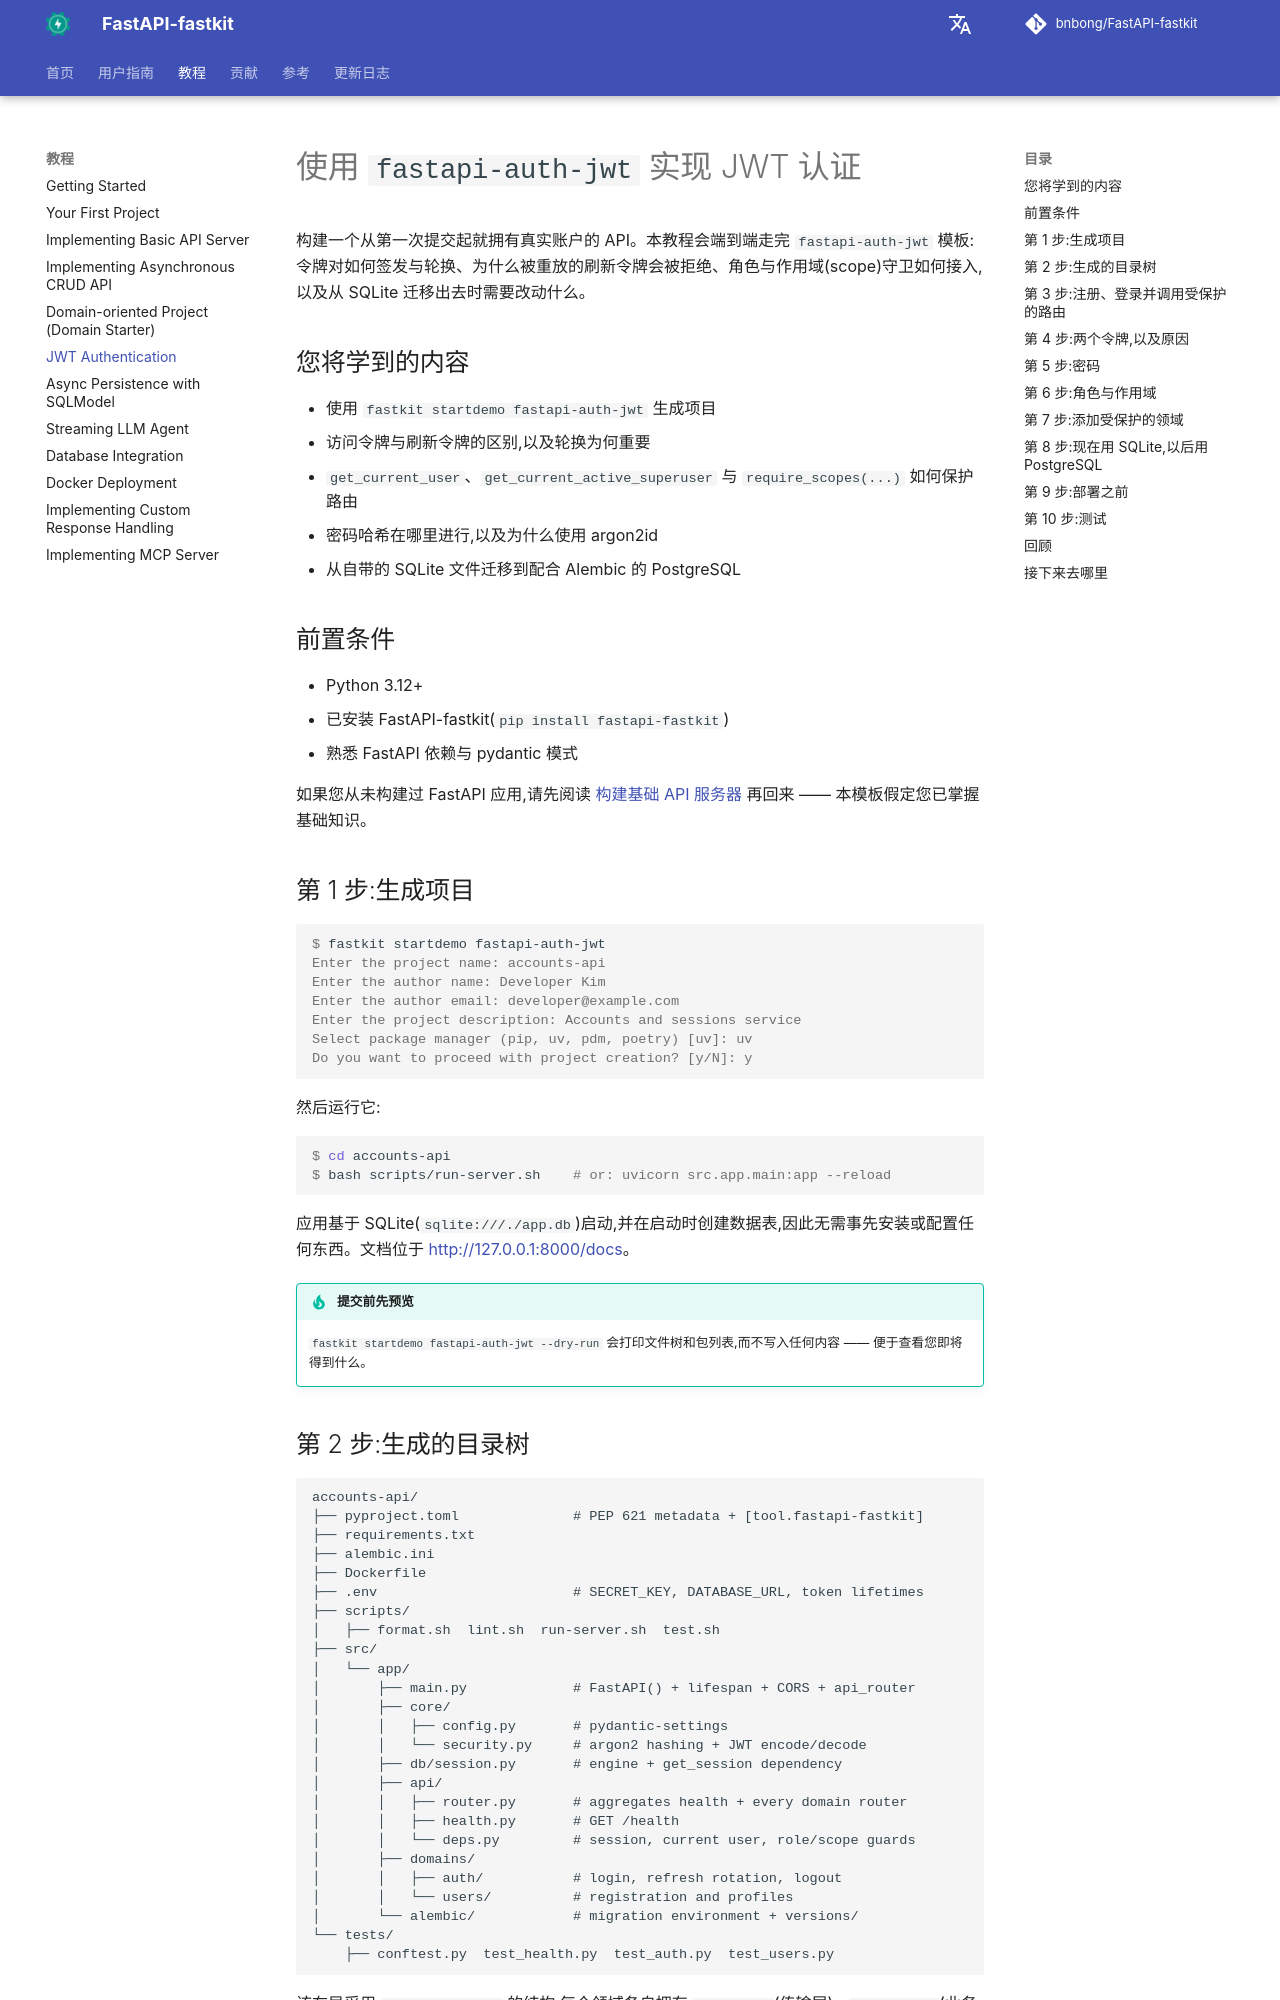

repository: bnbong/FastAPI-fastkit · page: zh/tutorial/auth-jwt/index.html · generator: mkdocs

# 使用 `fastapi-auth-jwt` 实现 JWT 认证

构建一个从第一次提交起就拥有真实账户的 API。本教程会端到端走完 `fastapi-auth-jwt` 模板:令牌对如何签发与轮换、为什么被重放的刷新令牌会被拒绝、角色与作用域(scope)守卫如何接入,以及从 SQLite 迁移出去时需要改动什么。

## 您将学到的内容

- 使用 `fastkit startdemo fastapi-auth-jwt` 生成项目
- 访问令牌与刷新令牌的区别,以及轮换为何重要
- `get_current_user`、`get_current_active_superuser` 与 `require_scopes(...)` 如何保护路由
- 密码哈希在哪里进行,以及为什么使用 argon2id
- 从自带的 SQLite 文件迁移到配合 Alembic 的 PostgreSQL

## 前置条件

- Python 3.12+
- 已安装 FastAPI-fastkit(`pip install fastapi-fastkit`)
- 熟悉 FastAPI 依赖与 pydantic 模式

如果您从未构建过 FastAPI 应用,请先阅读 [构建基础 API 服务器](basic-api-server.md) 再回来 —— 本模板假定您已掌握基础知识。

## 第 1 步:生成项目

```console
$ fastkit startdemo fastapi-auth-jwt
Enter the project name: accounts-api
Enter the author name: Developer Kim
Enter the author email: developer@example.com
Enter the project description: Accounts and sessions service
Select package manager (pip, uv, pdm, poetry) [uv]: uv
Do you want to proceed with project creation? [y/N]: y
```

然后运行它:

```console
$ cd accounts-api
$ bash scripts/run-server.sh    # or: uvicorn src.app.main:app --reload
```

应用基于 SQLite(`sqlite:///./app.db`)启动,并在启动时创建数据表,因此无需事先安装或配置任何东西。文档位于 <http://127.0.0.1:8000/docs>。

!!! tip "提交前先预览"
    `fastkit startdemo fastapi-auth-jwt --dry-run` 会打印文件树和包列表,而不写入任何内容 —— 便于查看您即将得到什么。
